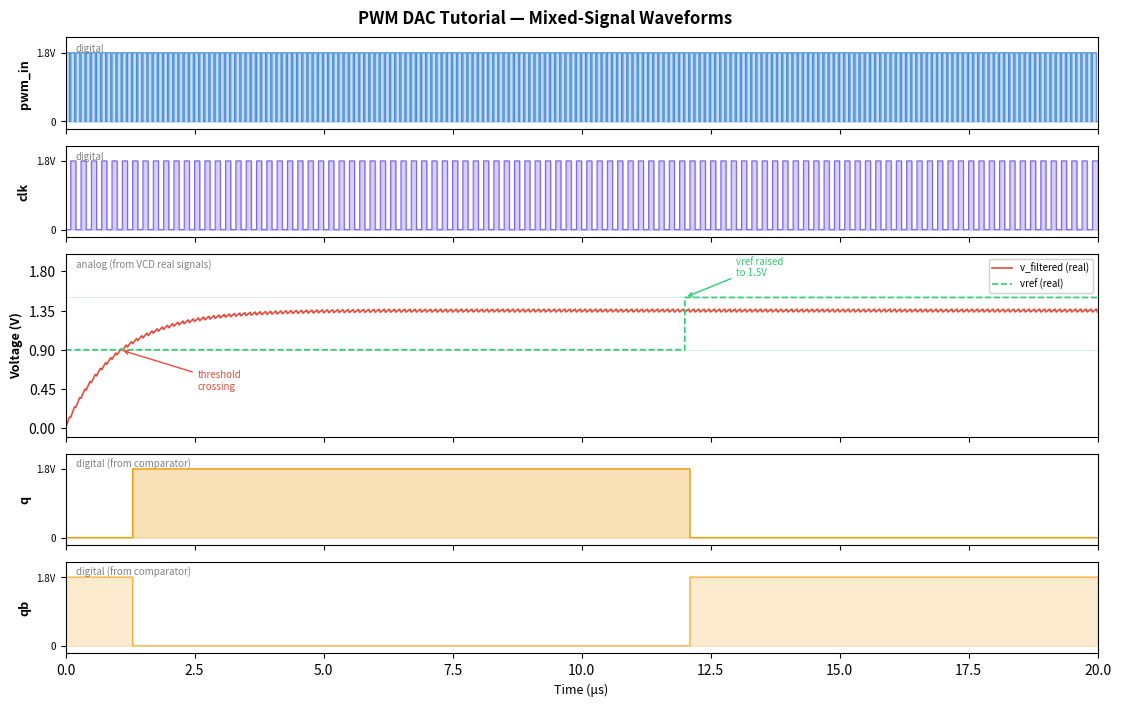

Write Python code to recreate this figure. (Note: this script raises an exception after producing the figure.)
#!/usr/bin/env python3
"""Generate example waveform image for the PWM DAC tutorial.

This creates a realistic plot of what you'd see viewing the analog and
digital VCD files together, without needing ngspice or a simulator.
"""

import numpy as np
import matplotlib.pyplot as plt
import matplotlib.gridspec as gridspec


def rc_filter(t, signal, r=10e3, c=100e-12):
    """Simulate first-order RC low-pass filter."""
    dt = t[1] - t[0]
    tau = r * c
    alpha = dt / (tau + dt)
    out = np.zeros_like(signal)
    out[0] = signal[0] * alpha
    for i in range(1, len(signal)):
        out[i] = alpha * signal[i] + (1 - alpha) * out[i - 1]
    return out


def generate_pwm(t, period, duty):
    """Generate PWM signal."""
    phase = (t % period) / period
    return (phase < duty).astype(float) * 1.8


def main():
    # Time axis: 20us, 1ps resolution for smooth curves
    dt = 100e-12
    t_total = 20e-6
    t = np.arange(0, t_total, dt)
    t_us = t * 1e6

    # PWM: 100ns period, 75% duty cycle
    pwm = generate_pwm(t, period=100e-9, duty=0.75)

    # RC filtered voltage
    v_filtered = rc_filter(t, pwm)

    # Vref: 0.9V for first 12us, then 1.5V
    vref = np.where(t < 12e-6, 0.9, 1.5)

    # Comparator output (clocked at 200ns period, latches on rising edge)
    clk_period = 200e-9
    clk = ((t % clk_period) / clk_period > 0.5).astype(float) * 1.8
    q = np.zeros_like(t)
    last_clk = 0
    q_val = 0
    for i in range(len(t)):
        c = 1 if clk[i] > 0.9 else 0
        if c == 1 and last_clk == 0:  # rising edge
            q_val = 1.8 if v_filtered[i] > vref[i] else 0.0
        last_clk = c
        q[i] = q_val

    # --- Plot ---
    fig = plt.figure(figsize=(12, 7))
    gs = gridspec.GridSpec(5, 1, height_ratios=[1, 1, 2, 1, 1],
                           hspace=0.15, top=0.94, bottom=0.06,
                           left=0.10, right=0.96)

    colors = {
        'pwm': '#4A90D9',
        'clk': '#7B68EE',
        'filtered': '#E74C3C',
        'vref': '#2ECC71',
        'q': '#F39C12',
    }

    # Panel 1: PWM (digital)
    ax1 = fig.add_subplot(gs[0])
    ax1.fill_between(t_us, 0, pwm, step='post', alpha=0.3, color=colors['pwm'])
    ax1.step(t_us, pwm, where='post', color=colors['pwm'], linewidth=0.8)
    ax1.set_ylabel('pwm_in', fontsize=9, fontweight='bold')
    ax1.set_ylim(-0.2, 2.2)
    ax1.set_yticks([0, 1.8])
    ax1.set_yticklabels(['0', '1.8V'], fontsize=7)
    ax1.tick_params(labelbottom=False)
    ax1.text(0.01, 0.85, 'digital', transform=ax1.transAxes, fontsize=7,
             color='gray', style='italic')

    # Panel 2: clk (digital)
    ax2 = fig.add_subplot(gs[1], sharex=ax1)
    ax2.fill_between(t_us, 0, clk, step='post', alpha=0.3, color=colors['clk'])
    ax2.step(t_us, clk, where='post', color=colors['clk'], linewidth=0.8)
    ax2.set_ylabel('clk', fontsize=9, fontweight='bold')
    ax2.set_ylim(-0.2, 2.2)
    ax2.set_yticks([0, 1.8])
    ax2.set_yticklabels(['0', '1.8V'], fontsize=7)
    ax2.tick_params(labelbottom=False)
    ax2.text(0.01, 0.85, 'digital', transform=ax2.transAxes, fontsize=7,
             color='gray', style='italic')

    # Panel 3: Analog signals (v_filtered + vref)
    ax3 = fig.add_subplot(gs[2], sharex=ax1)
    ax3.plot(t_us, v_filtered, color=colors['filtered'], linewidth=1.2,
             label='v_filtered (real)')
    ax3.plot(t_us, vref, color=colors['vref'], linewidth=1.2, linestyle='--',
             label='vref (real)')
    ax3.axhline(y=0.9, color=colors['vref'], linewidth=0.5, alpha=0.3)
    ax3.axhline(y=1.5, color=colors['vref'], linewidth=0.5, alpha=0.3)
    ax3.set_ylabel('Voltage (V)', fontsize=9, fontweight='bold')
    ax3.set_ylim(-0.1, 2.0)
    ax3.set_yticks([0, 0.45, 0.9, 1.35, 1.8])
    ax3.tick_params(labelbottom=False)
    ax3.legend(loc='upper right', fontsize=7, framealpha=0.9)
    ax3.text(0.01, 0.92, 'analog (from VCD real signals)', transform=ax3.transAxes,
             fontsize=7, color='gray', style='italic')

    # Annotate the crossing
    cross_idx = np.where((t > 12e-6) & (v_filtered < vref))[0]
    if len(cross_idx) > 0:
        ax3.annotate('vref raised\nto 1.5V', xy=(12, 1.5), fontsize=7,
                     color=colors['vref'],
                     xytext=(13, 1.75), arrowprops=dict(arrowstyle='->', color=colors['vref']))

    settle_idx = np.where((t > 1e-6) & (v_filtered > 0.9))[0]
    if len(settle_idx) > 0:
        t_cross = t_us[settle_idx[0]]
        ax3.annotate('threshold\ncrossing', xy=(t_cross, 0.9), fontsize=7,
                     color=colors['filtered'],
                     xytext=(t_cross + 1.5, 0.45),
                     arrowprops=dict(arrowstyle='->', color=colors['filtered']))

    # Panel 4: q (digital output from comparator)
    ax4 = fig.add_subplot(gs[3], sharex=ax1)
    ax4.fill_between(t_us, 0, q, step='post', alpha=0.3, color=colors['q'])
    ax4.step(t_us, q, where='post', color=colors['q'], linewidth=1.0)
    ax4.set_ylabel('q', fontsize=9, fontweight='bold')
    ax4.set_ylim(-0.2, 2.2)
    ax4.set_yticks([0, 1.8])
    ax4.set_yticklabels(['0', '1.8V'], fontsize=7)
    ax4.tick_params(labelbottom=False)
    ax4.text(0.01, 0.85, 'digital (from comparator)', transform=ax4.transAxes,
             fontsize=7, color='gray', style='italic')

    # Panel 5: qb (complement)
    qb = np.where(q > 0.9, 0.0, 1.8)
    ax5 = fig.add_subplot(gs[4], sharex=ax1)
    ax5.fill_between(t_us, 0, qb, step='post', alpha=0.2, color=colors['q'])
    ax5.step(t_us, qb, where='post', color=colors['q'], linewidth=1.0, alpha=0.7)
    ax5.set_ylabel('qb', fontsize=9, fontweight='bold')
    ax5.set_ylim(-0.2, 2.2)
    ax5.set_yticks([0, 1.8])
    ax5.set_yticklabels(['0', '1.8V'], fontsize=7)
    ax5.set_xlabel('Time (μs)', fontsize=9)
    ax5.text(0.01, 0.85, 'digital (from comparator)', transform=ax5.transAxes,
             fontsize=7, color='gray', style='italic')

    ax1.set_xlim(0, 20)

    fig.suptitle('PWM DAC Tutorial — Mixed-Signal Waveforms',
                 fontsize=12, fontweight='bold')

    plt.savefig('images/pwm_dac_waveforms.png', dpi=150)
    plt.savefig('images/pwm_dac_waveforms.svg')
    print("Generated images/pwm_dac_waveforms.png and .svg")


if __name__ == "__main__":
    main()
